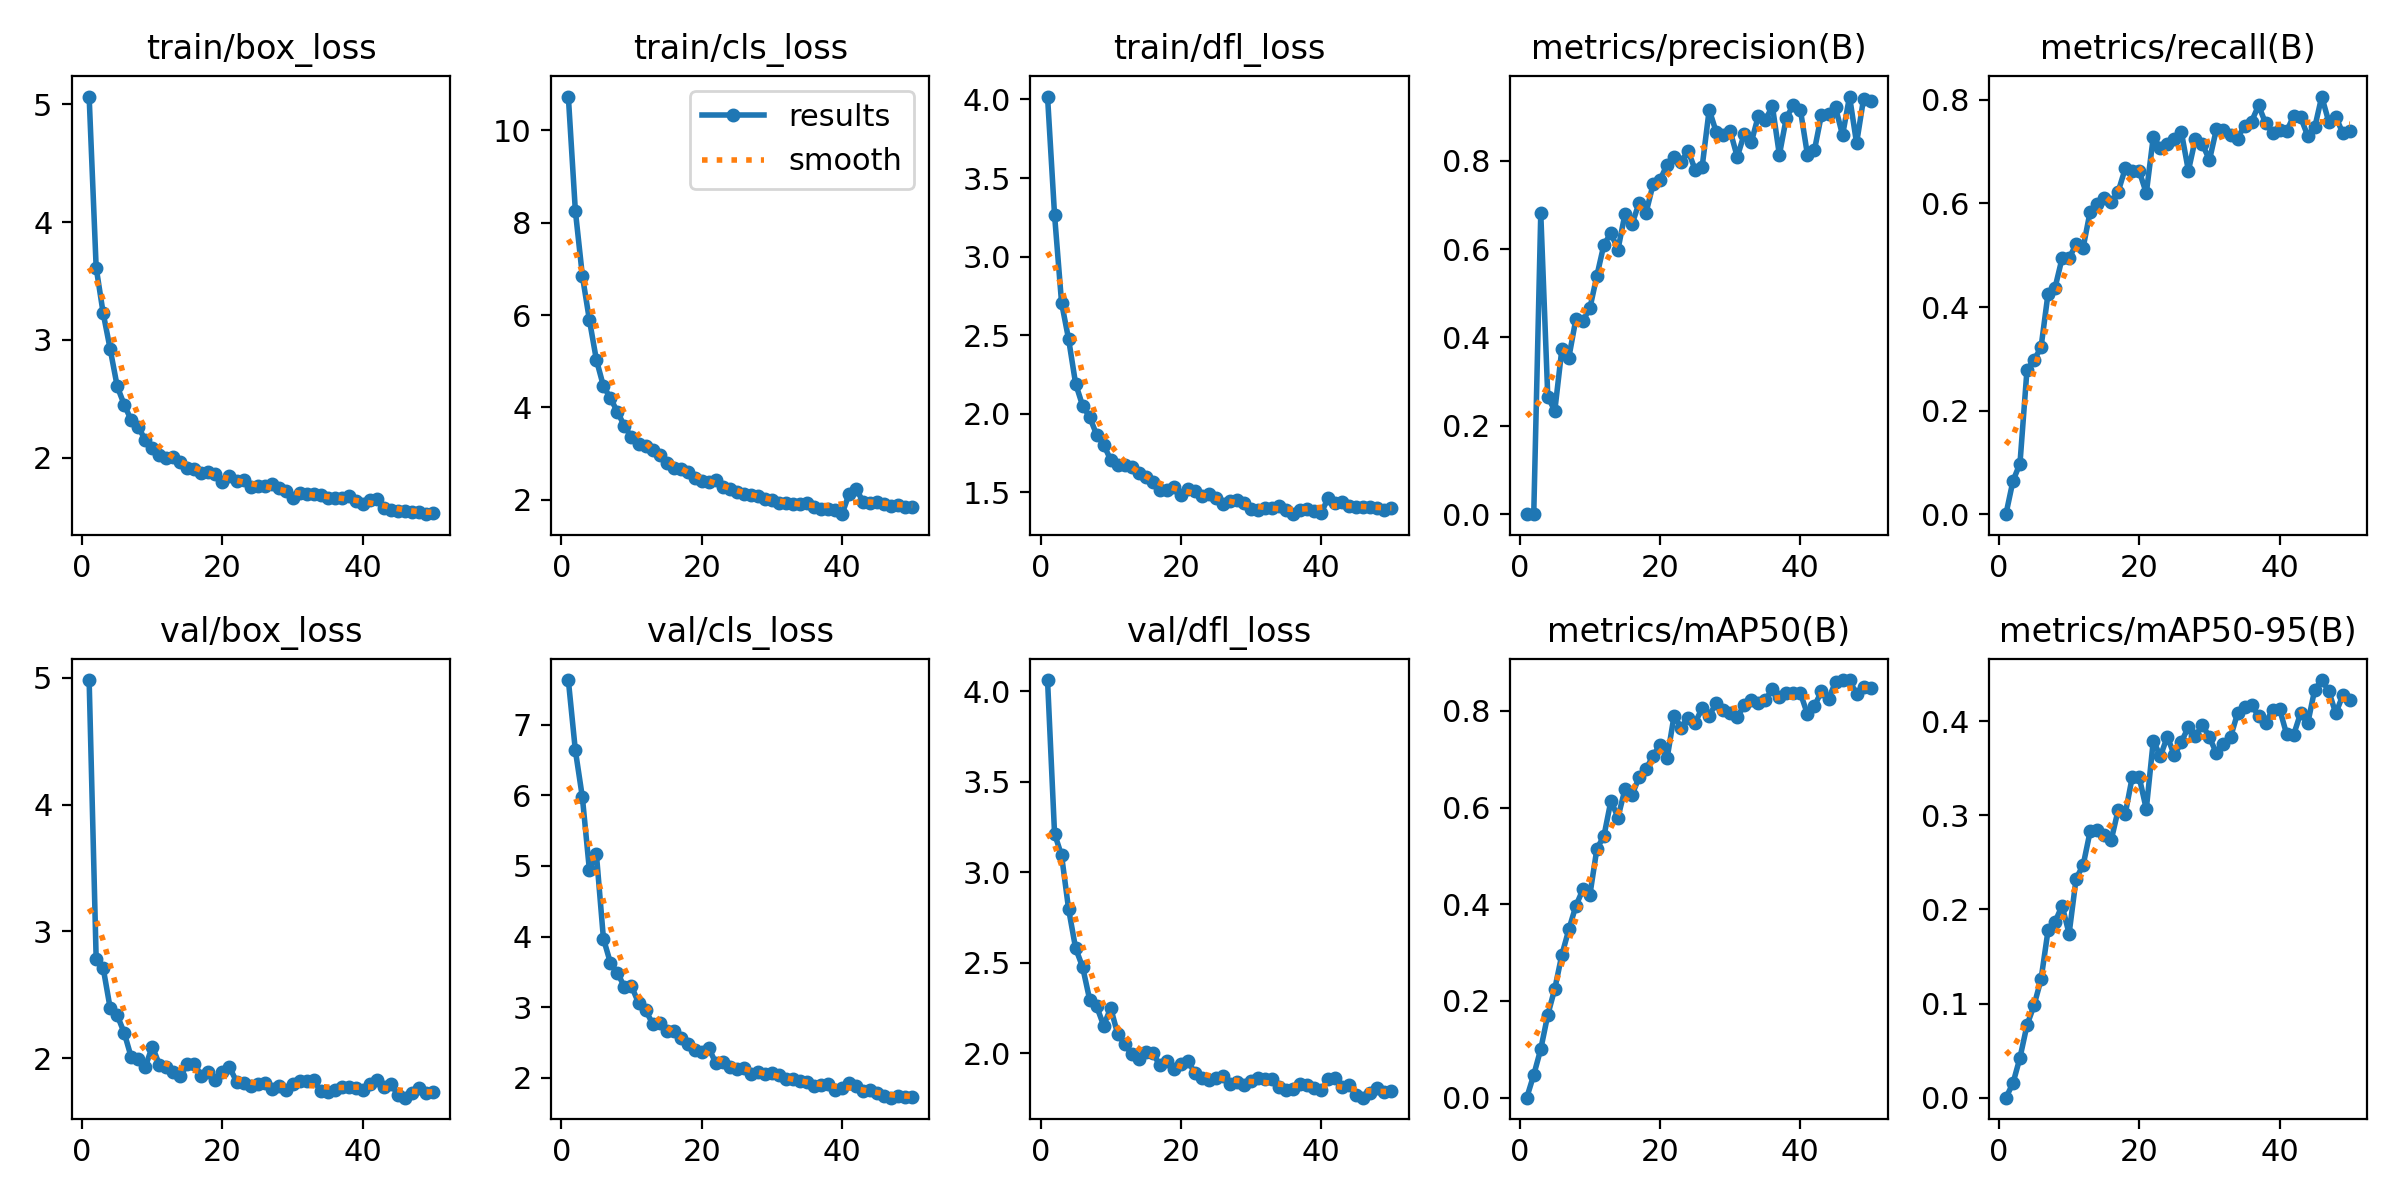

Data behind this chart, as committed beside it:
epoch, time, train/box_loss, train/cls_loss, train/dfl_loss, metrics/precision(B), metrics/recall(B), metrics/mAP50(B), metrics/mAP50-95(B), val/box_loss, val/cls_loss, val/dfl_loss, lr/pg0, lr/pg1, lr/pg2
1, 12.44, 5.066, 10.74, 4.019, 0, 0, 0, 0, 4.982, 7.633, 4.063, 0.0003279, 0.0003279, 0.0003279
2, 20.88, 3.615, 8.26, 3.265, 0.00095, 0.0641, 0.04712, 0.01531, 2.786, 6.637, 3.214, 0.0006481, 0.0006481, 0.0006481
3, 29.8, 3.227, 6.851, 2.706, 0.6805, 0.09779, 0.1006, 0.04243, 2.712, 5.973, 3.094, 0.0009552, 0.0009552, 0.0009552
4, 38.33, 2.922, 5.896, 2.476, 0.2652, 0.279, 0.1713, 0.07697, 2.394, 4.944, 2.798, 0.0009406, 0.0009406, 0.0009406
5, 47.13, 2.606, 5.028, 2.192, 0.2342, 0.2975, 0.2255, 0.09792, 2.34, 5.165, 2.581, 0.0009208, 0.0009208, 0.0009208
6, 55.57, 2.45, 4.461, 2.052, 0.3729, 0.322, 0.295, 0.1256, 2.201, 3.97, 2.477, 0.000901, 0.000901, 0.000901
7, 63.92, 2.319, 4.197, 1.98, 0.3545, 0.4261, 0.3479, 0.1777, 2.008, 3.626, 2.297, 0.0008812, 0.0008812, 0.0008812
8, 72.48, 2.262, 3.9, 1.867, 0.4412, 0.4374, 0.3965, 0.1867, 1.997, 3.484, 2.259, 0.0008614, 0.0008614, 0.0008614
9, 80.97, 2.15, 3.594, 1.804, 0.4372, 0.4942, 0.4306, 0.2039, 1.932, 3.285, 2.154, 0.0008416, 0.0008416, 0.0008416
10, 89.62, 2.083, 3.349, 1.707, 0.4662, 0.4945, 0.4196, 0.1741, 2.093, 3.298, 2.251, 0.0008218, 0.0008218, 0.0008218
11, 97.68, 2.021, 3.201, 1.674, 0.5398, 0.5212, 0.5151, 0.2327, 1.952, 3.06, 2.106, 0.000802, 0.000802, 0.000802
12, 106.1, 1.998, 3.156, 1.676, 0.6102, 0.5148, 0.5411, 0.2468, 1.932, 2.959, 2.052, 0.0007822, 0.0007822, 0.0007822
13, 114.6, 2.01, 3.084, 1.664, 0.6357, 0.5844, 0.6143, 0.2828, 1.895, 2.767, 1.994, 0.0007624, 0.0007624, 0.0007624
14, 122.9, 1.968, 2.958, 1.627, 0.5989, 0.5996, 0.5794, 0.2842, 1.858, 2.78, 1.966, 0.0007426, 0.0007426, 0.0007426
15, 131.4, 1.912, 2.798, 1.601, 0.6793, 0.6096, 0.6382, 0.2791, 1.957, 2.667, 2.008, 0.0007228, 0.0007228, 0.0007228
16, 139.8, 1.906, 2.677, 1.569, 0.6558, 0.602, 0.6262, 0.2735, 1.959, 2.659, 2, 0.000703, 0.000703, 0.000703
17, 147.7, 1.872, 2.659, 1.518, 0.7041, 0.6229, 0.6623, 0.3058, 1.86, 2.557, 1.936, 0.0006832, 0.0006832, 0.0006832
18, 156, 1.876, 2.607, 1.516, 0.682, 0.6675, 0.6796, 0.3014, 1.896, 2.48, 1.956, 0.0006634, 0.0006634, 0.0006634
19, 164.1, 1.859, 2.479, 1.534, 0.7461, 0.6635, 0.7071, 0.3405, 1.827, 2.394, 1.916, 0.0006436, 0.0006436, 0.0006436
20, 172.5, 1.792, 2.408, 1.485, 0.7566, 0.6621, 0.7301, 0.34, 1.889, 2.364, 1.944, 0.0006238, 0.0006238, 0.0006238
21, 180.7, 1.843, 2.374, 1.519, 0.791, 0.6198, 0.7018, 0.3064, 1.931, 2.422, 1.96, 0.000604, 0.000604, 0.000604
22, 189.1, 1.801, 2.416, 1.509, 0.8088, 0.7288, 0.7903, 0.3792, 1.816, 2.212, 1.889, 0.0005842, 0.0005842, 0.0005842
23, 197.4, 1.81, 2.277, 1.476, 0.7972, 0.7065, 0.7654, 0.3624, 1.804, 2.217, 1.862, 0.0005644, 0.0005644, 0.0005644
24, 205.5, 1.751, 2.238, 1.487, 0.822, 0.7146, 0.7862, 0.3834, 1.781, 2.146, 1.853, 0.0005446, 0.0005446, 0.0005446
25, 213.6, 1.76, 2.165, 1.466, 0.7792, 0.724, 0.7754, 0.3634, 1.798, 2.124, 1.865, 0.0005248, 0.0005248, 0.0005248
26, 222, 1.762, 2.122, 1.429, 0.7865, 0.7375, 0.806, 0.378, 1.808, 2.138, 1.873, 0.000505, 0.000505, 0.000505
27, 230.3, 1.774, 2.105, 1.443, 0.9153, 0.6631, 0.7904, 0.3935, 1.756, 2.056, 1.832, 0.0004852, 0.0004852, 0.0004852
28, 238.7, 1.74, 2.089, 1.452, 0.8648, 0.725, 0.8158, 0.3836, 1.778, 2.083, 1.843, 0.0004654, 0.0004654, 0.0004654
29, 247.2, 1.717, 2.01, 1.431, 0.859, 0.7145, 0.8023, 0.3962, 1.749, 2.055, 1.824, 0.0004456, 0.0004456, 0.0004456
30, 255.3, 1.655, 2.003, 1.394, 0.8665, 0.6837, 0.7949, 0.3825, 1.796, 2.062, 1.844, 0.0004258, 0.0004258, 0.0004258
31, 263.6, 1.7, 1.917, 1.389, 0.8083, 0.7439, 0.7868, 0.3658, 1.825, 2.046, 1.865, 0.000406, 0.000406, 0.000406
32, 271.7, 1.697, 1.934, 1.403, 0.8607, 0.7419, 0.8125, 0.3755, 1.824, 1.976, 1.86, 0.0003862, 0.0003862, 0.0003862
33, 280.1, 1.691, 1.896, 1.398, 0.8417, 0.7328, 0.8229, 0.3826, 1.826, 1.98, 1.856, 0.0003664, 0.0003664, 0.0003664
34, 288.6, 1.682, 1.906, 1.411, 0.9011, 0.7252, 0.8163, 0.4081, 1.743, 1.958, 1.812, 0.0003466, 0.0003466, 0.0003466
35, 297, 1.657, 1.92, 1.389, 0.8911, 0.7504, 0.8231, 0.4146, 1.732, 1.933, 1.798, 0.0003268, 0.0003268, 0.0003268
36, 305.2, 1.66, 1.841, 1.362, 0.9238, 0.7582, 0.8449, 0.4166, 1.749, 1.883, 1.803, 0.000307, 0.000307, 0.000307
37, 313.4, 1.657, 1.807, 1.387, 0.8131, 0.7892, 0.8295, 0.4057, 1.774, 1.899, 1.833, 0.0002872, 0.0002872, 0.0002872
38, 321.6, 1.672, 1.803, 1.391, 0.8976, 0.755, 0.8364, 0.3983, 1.778, 1.91, 1.823, 0.0002674, 0.0002674, 0.0002674
39, 330.2, 1.635, 1.783, 1.383, 0.9257, 0.7362, 0.8376, 0.4117, 1.764, 1.823, 1.811, 0.0002476, 0.0002476, 0.0002476
40, 338.4, 1.607, 1.685, 1.37, 0.9145, 0.7417, 0.8363, 0.4125, 1.754, 1.851, 1.797, 0.0002278, 0.0002278, 0.0002278
41, 350.4, 1.642, 2.123, 1.466, 0.8132, 0.739, 0.7934, 0.386, 1.8, 1.931, 1.857, 0.000208, 0.000208, 0.000208
42, 358.6, 1.647, 2.238, 1.436, 0.8241, 0.7694, 0.8104, 0.3854, 1.833, 1.876, 1.862, 0.0001882, 0.0001882, 0.0001882
43, 366.7, 1.573, 1.952, 1.438, 0.9044, 0.7661, 0.8404, 0.4085, 1.773, 1.812, 1.816, 0.0001684, 0.0001684, 0.0001684
44, 374.7, 1.557, 1.934, 1.411, 0.9046, 0.7307, 0.8249, 0.3973, 1.798, 1.829, 1.824, 0.0001486, 0.0001486, 0.0001486
45, 382.4, 1.552, 1.952, 1.409, 0.9205, 0.7466, 0.8593, 0.4333, 1.712, 1.779, 1.772, 0.0001288, 0.0001288, 0.0001288
46, 390.6, 1.551, 1.913, 1.408, 0.8576, 0.8064, 0.8638, 0.4435, 1.69, 1.742, 1.755, 0.000109, 0.000109, 0.000109
47, 398.7, 1.54, 1.856, 1.407, 0.9451, 0.7578, 0.863, 0.4318, 1.723, 1.717, 1.779, 8.92e-05, 8.92e-05, 8.92e-05
48, 406.4, 1.543, 1.894, 1.401, 0.8396, 0.7678, 0.8349, 0.4081, 1.767, 1.747, 1.809, 6.94e-05, 6.94e-05, 6.94e-05
49, 414.1, 1.521, 1.847, 1.39, 0.9403, 0.7356, 0.8486, 0.4273, 1.724, 1.727, 1.787, 4.96e-05, 4.96e-05, 4.96e-05
50, 421.7, 1.529, 1.841, 1.402, 0.9352, 0.7398, 0.8474, 0.422, 1.738, 1.722, 1.789, 2.98e-05, 2.98e-05, 2.98e-05
